Labelled photos from "processed_dataset", an image-classification folder in mjocc/ai-to-bi. The possible labels are: frame not present, frame present.

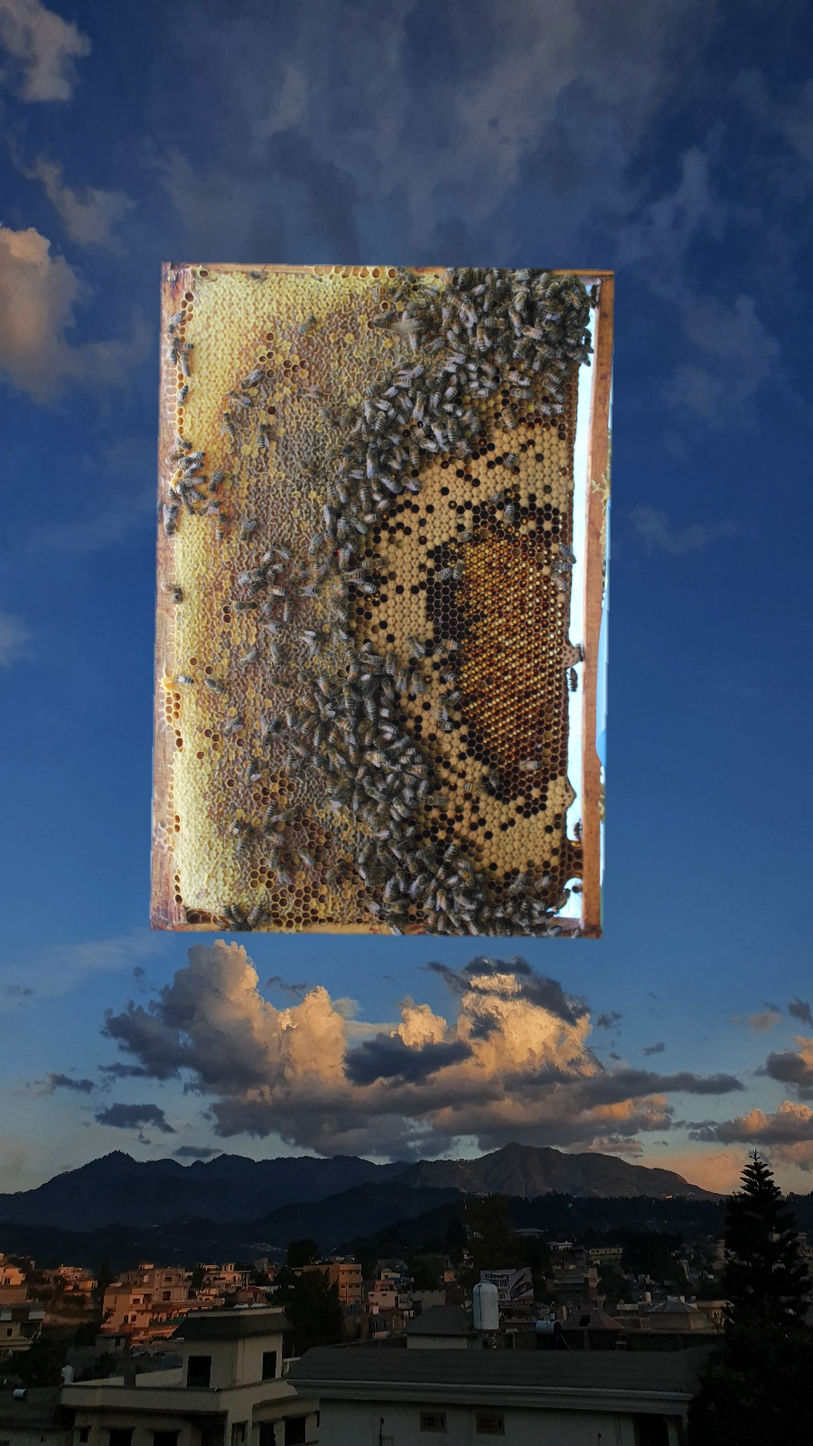
Label: frame present

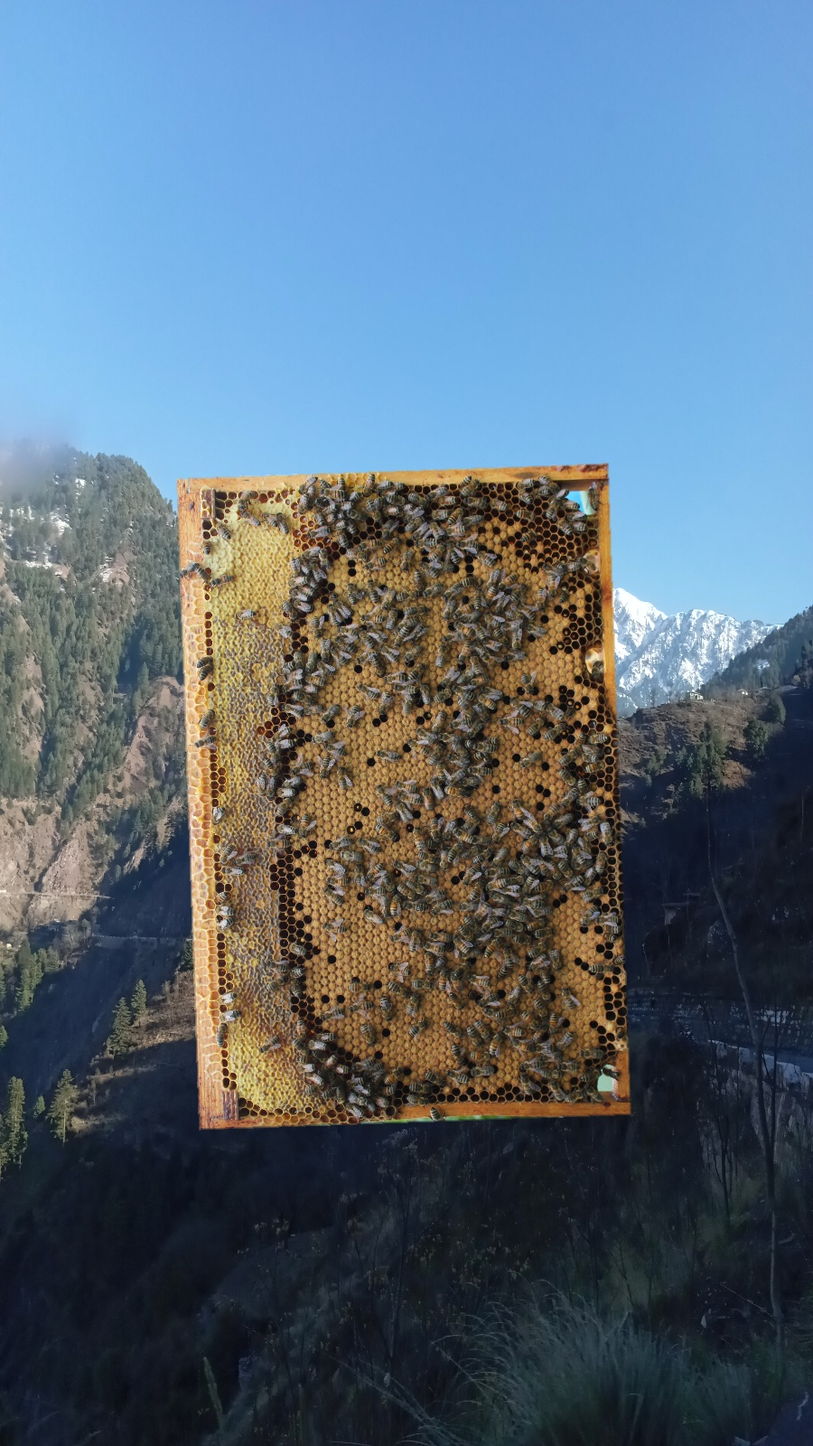
Label: frame present

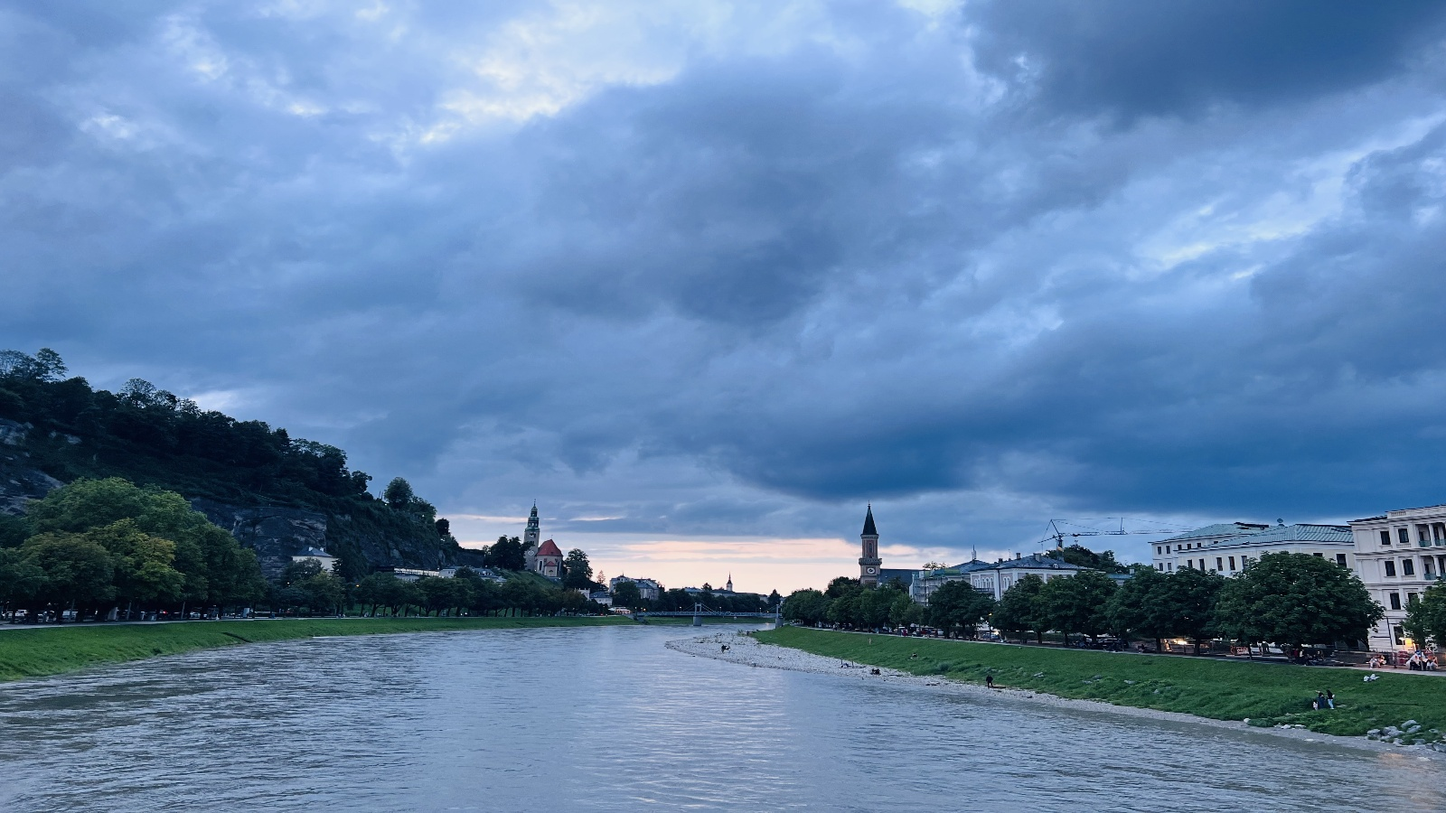
Label: frame not present

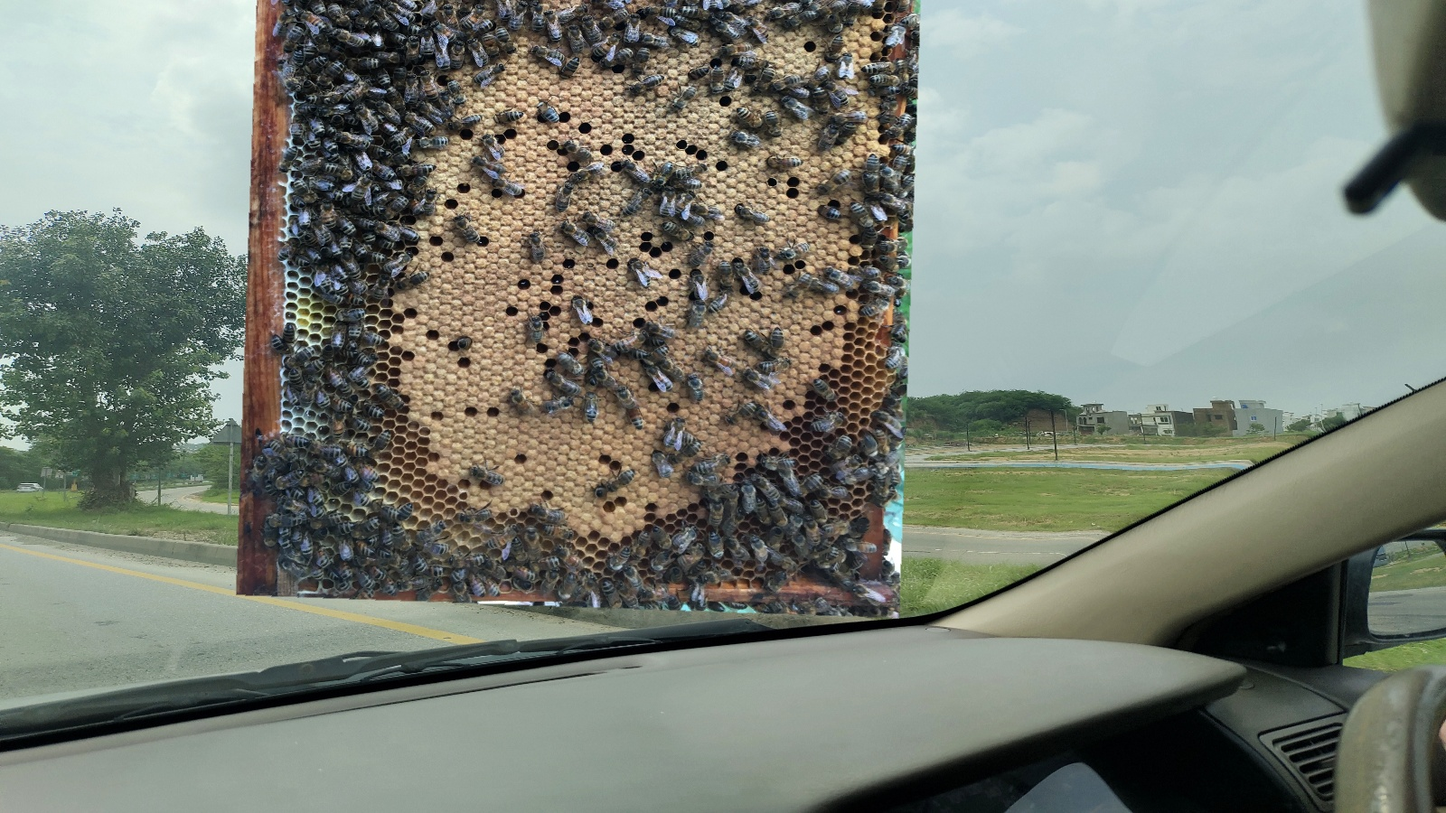
Label: frame present

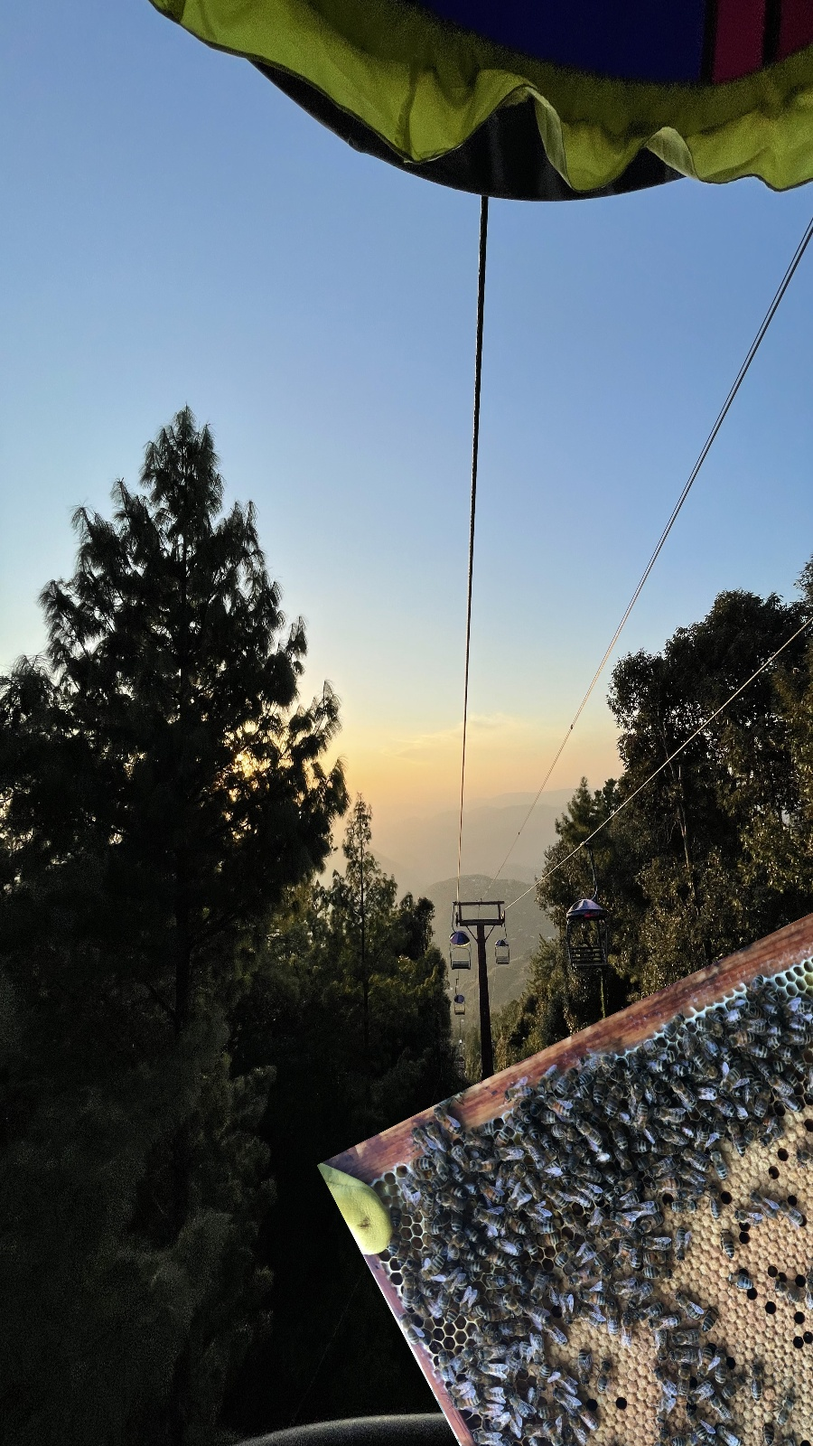
Label: frame present

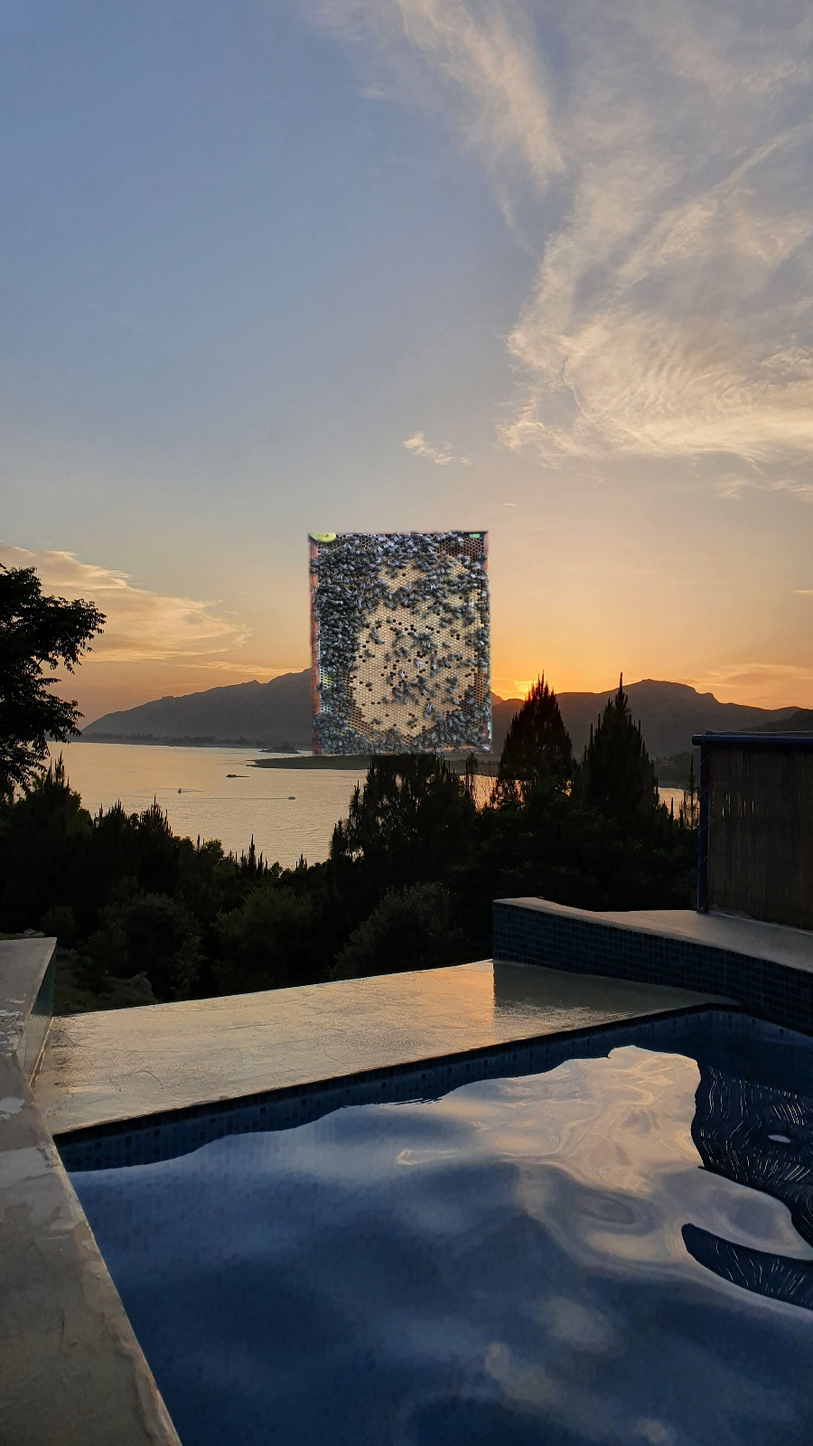
Label: frame present
